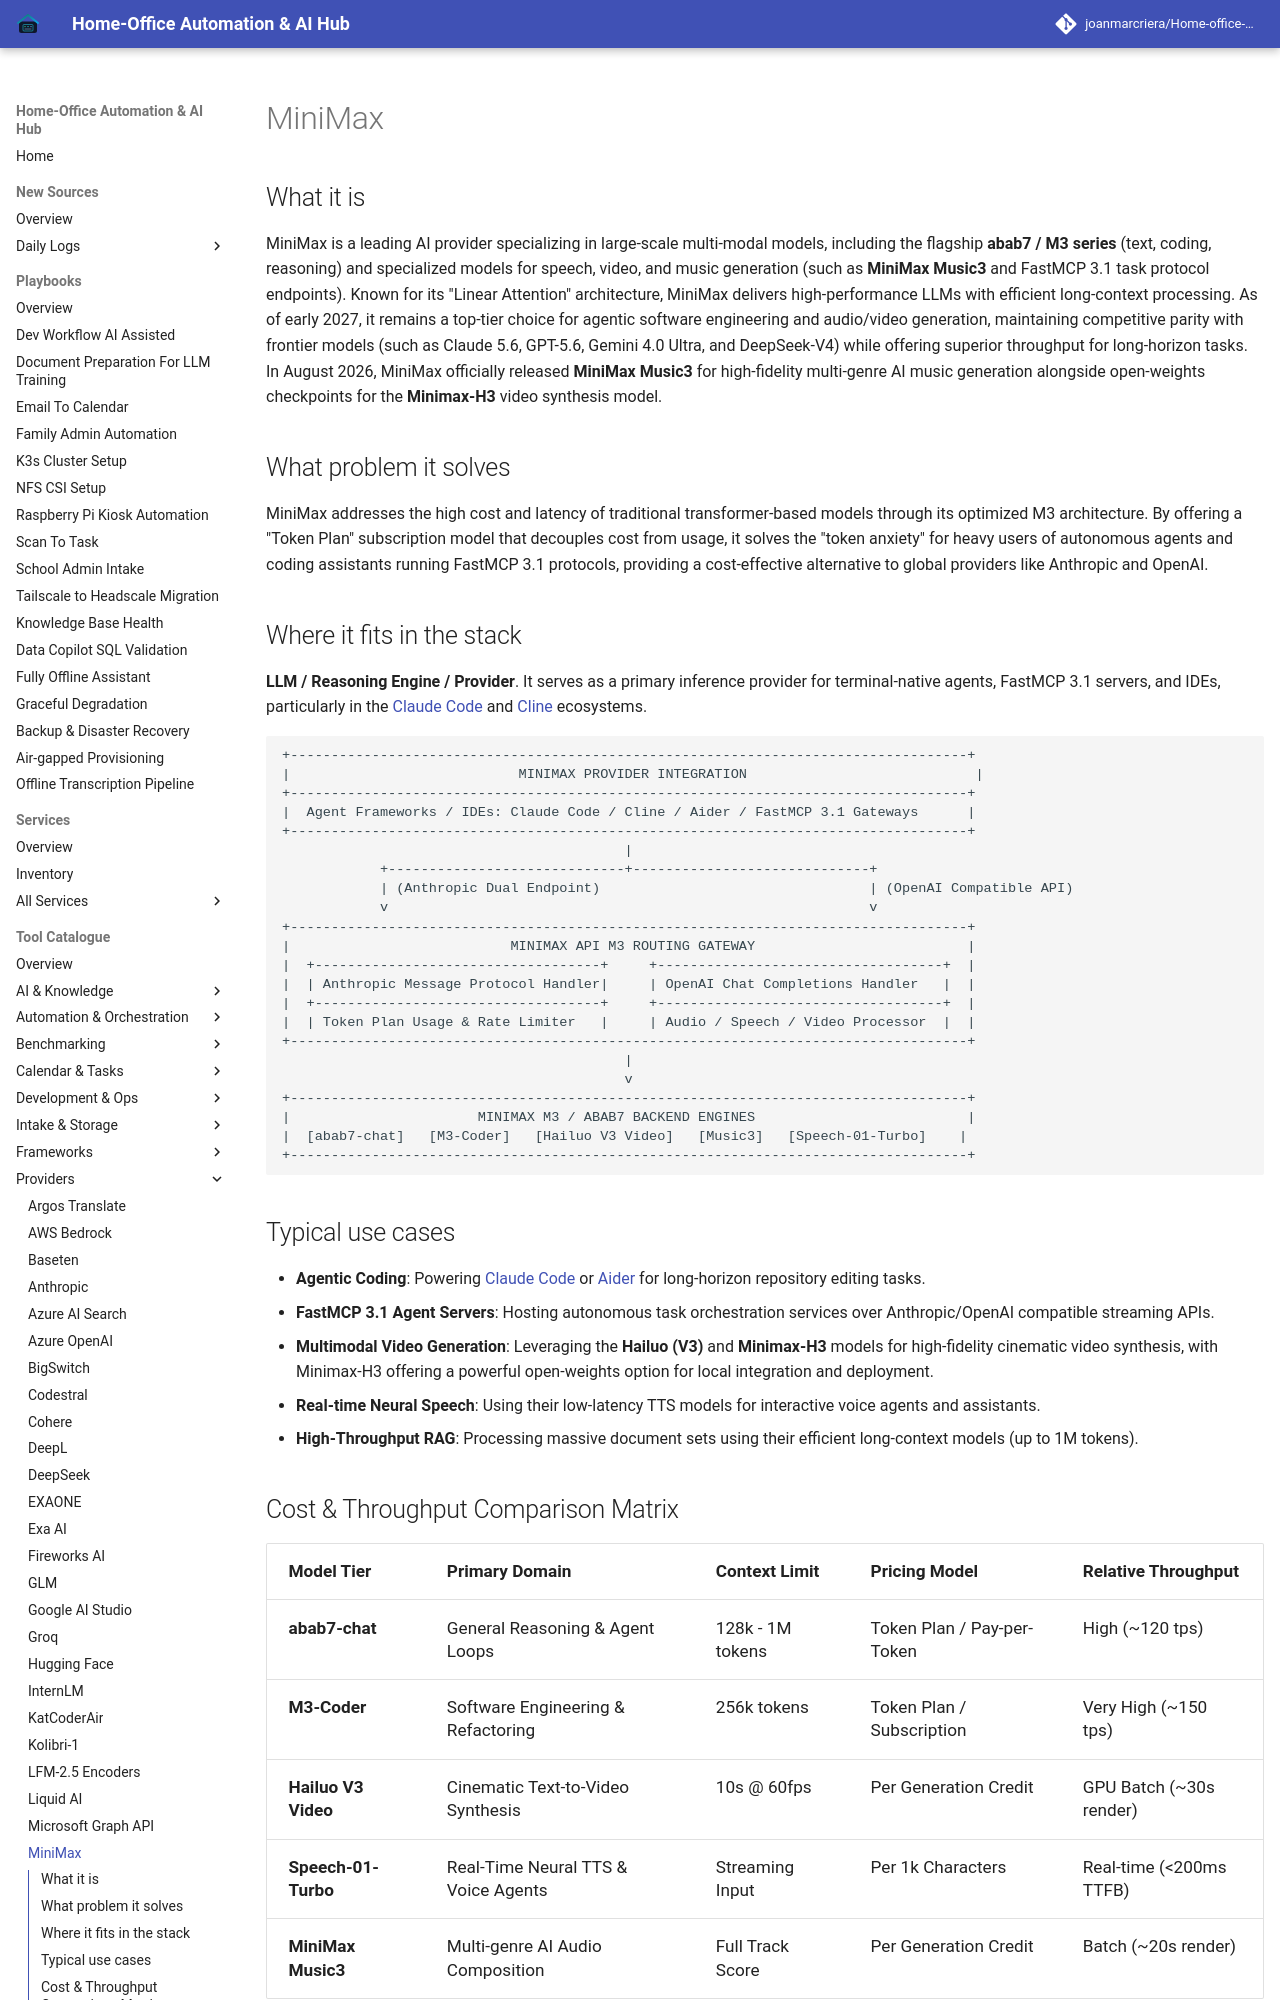

repository: joanmarcriera/Home-office-automations · page: tools/providers/minimax/index.html · generator: mkdocs

# MiniMax

## What it is
MiniMax is a leading AI provider specializing in large-scale multi-modal models, including the flagship **abab7 / M3 series** (text, coding, reasoning) and specialized models for speech, video, and music generation (such as **MiniMax Music3** and FastMCP 3.1 task protocol endpoints). Known for its "Linear Attention" architecture, MiniMax delivers high-performance LLMs with efficient long-context processing. As of early 2027, it remains a top-tier choice for agentic software engineering and audio/video generation, maintaining competitive parity with frontier models (such as Claude 5.6, GPT-5.6, Gemini 4.0 Ultra, and DeepSeek-V4) while offering superior throughput for long-horizon tasks. In August 2026, MiniMax officially released **MiniMax Music3** for high-fidelity multi-genre AI music generation alongside open-weights checkpoints for the **Minimax-H3** video synthesis model.

## What problem it solves
MiniMax addresses the high cost and latency of traditional transformer-based models through its optimized M3 architecture. By offering a "Token Plan" subscription model that decouples cost from usage, it solves the "token anxiety" for heavy users of autonomous agents and coding assistants running FastMCP 3.1 protocols, providing a cost-effective alternative to global providers like Anthropic and OpenAI.

## Where it fits in the stack
**LLM / Reasoning Engine / Provider**. It serves as a primary inference provider for terminal-native agents, FastMCP 3.1 servers, and IDEs, particularly in the [Claude Code](../development_ops/claude-code.md) and [Cline](../agents/cline.md) ecosystems.

```
+-----------------------------------------------------------------------------------+
|                            MINIMAX PROVIDER INTEGRATION                            |
+-----------------------------------------------------------------------------------+
|  Agent Frameworks / IDEs: Claude Code / Cline / Aider / FastMCP 3.1 Gateways      |
+-----------------------------------------------------------------------------------+
                                          |
            +-----------------------------+-----------------------------+
            | (Anthropic Dual Endpoint)                                 | (OpenAI Compatible API)
            v                                                           v
+-----------------------------------------------------------------------------------+
|                           MINIMAX API M3 ROUTING GATEWAY                          |
|  +-----------------------------------+     +-----------------------------------+  |
|  | Anthropic Message Protocol Handler|     | OpenAI Chat Completions Handler   |  |
|  +-----------------------------------+     +-----------------------------------+  |
|  | Token Plan Usage & Rate Limiter   |     | Audio / Speech / Video Processor  |  |
+-----------------------------------------------------------------------------------+
                                          |
                                          v
+-----------------------------------------------------------------------------------+
|                       MINIMAX M3 / ABAB7 BACKEND ENGINES                          |
|  [abab7-chat]   [M3-Coder]   [Hailuo V3 Video]   [Music3]   [Speech-01-Turbo]    |
+-----------------------------------------------------------------------------------+
```
